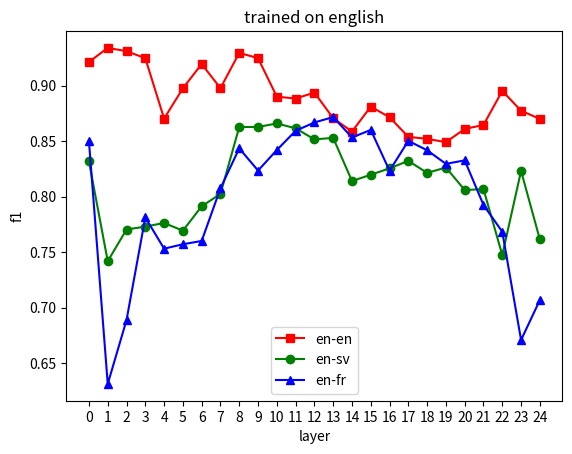

Here is the Python script that generated this plot:
import matplotlib.pyplot as plt

x = [i for i in range(25)]
l1 = [0.9213374555697017,0.9340211332772134, 0.9310991701043945,
      0.9247596228629336, 0.8702874801685461,
      0.8976302863095317, 0.9195079745538461,
      0.8977187765505523, 0.92958063051521,
      0.9247889556497976, 0.8900968451290632,
      0.888379145353111, 0.8937402569478042,
      0.8706768707482994, 0.8585744895896503,
      0.8811201403638378, 0.8715294942354526,
      0.8538203240058909, 0.8520530191458026,
      0.8490674609391904, 0.8609676463886992,
      0.8645805471124619, 0.8952565750897638,
      0.8774117263051451, 0.8700441688783475] #en-en
l2 = [0.8316466938319781,0.7417661590780751, 0.7703262604630964,
      0.7729633943987176, 0.7762029843789575,
      0.7692660912283199, 0.7912434962416196,
      0.8024797079774592, 0.8627406960938838,
      0.862753978659692, 0.8659444001146472,
      0.8615405462161311, 0.8515692418688634,
      0.8529261790351065, 0.8140332896564729,
      0.8196886903756943, 0.8254776374333461,
      0.8322056507580868, 0.8213519196079575,
      0.826214744260815, 0.8059155920739534,
      0.806722175200284,  0.7473487047268431,
      0.8231132593058081, 0.7613656673215683]#en-sv
l3 = [0.8498439957822681, 0.631122445758616, 0.688651018657325,
      0.7812328322084419, 0.7530503885283986,
      0.7570213213547661, 0.76,
      0.807455056235544,0.8434978640271803,
      0.823463973327819, 0.8419683200411475,
      0.8593072350891576, 0.8668233885673274,
      0.8716736978753252, 0.8533002441660329,
      0.860085418457933, 0.8233184843669822,
      0.8502657661976383, 0.8417566562546483,
      0.8295150766959954, 0.8326387086462745,
      0.792441683906078, 0.7682765978153527,
      0.6707027885781178,0.7067092846270928]#en-fr

plt.plot(x,l1,'s-',color = 'r',label="en-en")
plt.plot(x,l2,'o-',color = 'g',label="en-sv")
plt.plot(x,l3,'^-',color = 'b',label="en-fr")
plt.xlabel("layer")
plt.ylabel("f1")
plt.legend(loc='best')
plt.xticks(range(0,25))
plt.title('trained on english')
plt.show()